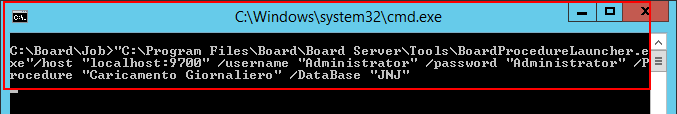
Workflow: Main

Step 1: Wait Element Vanish 'cmd.exe  C:\Windows\sys...' in window '"BOT"' (cmd.exe)
